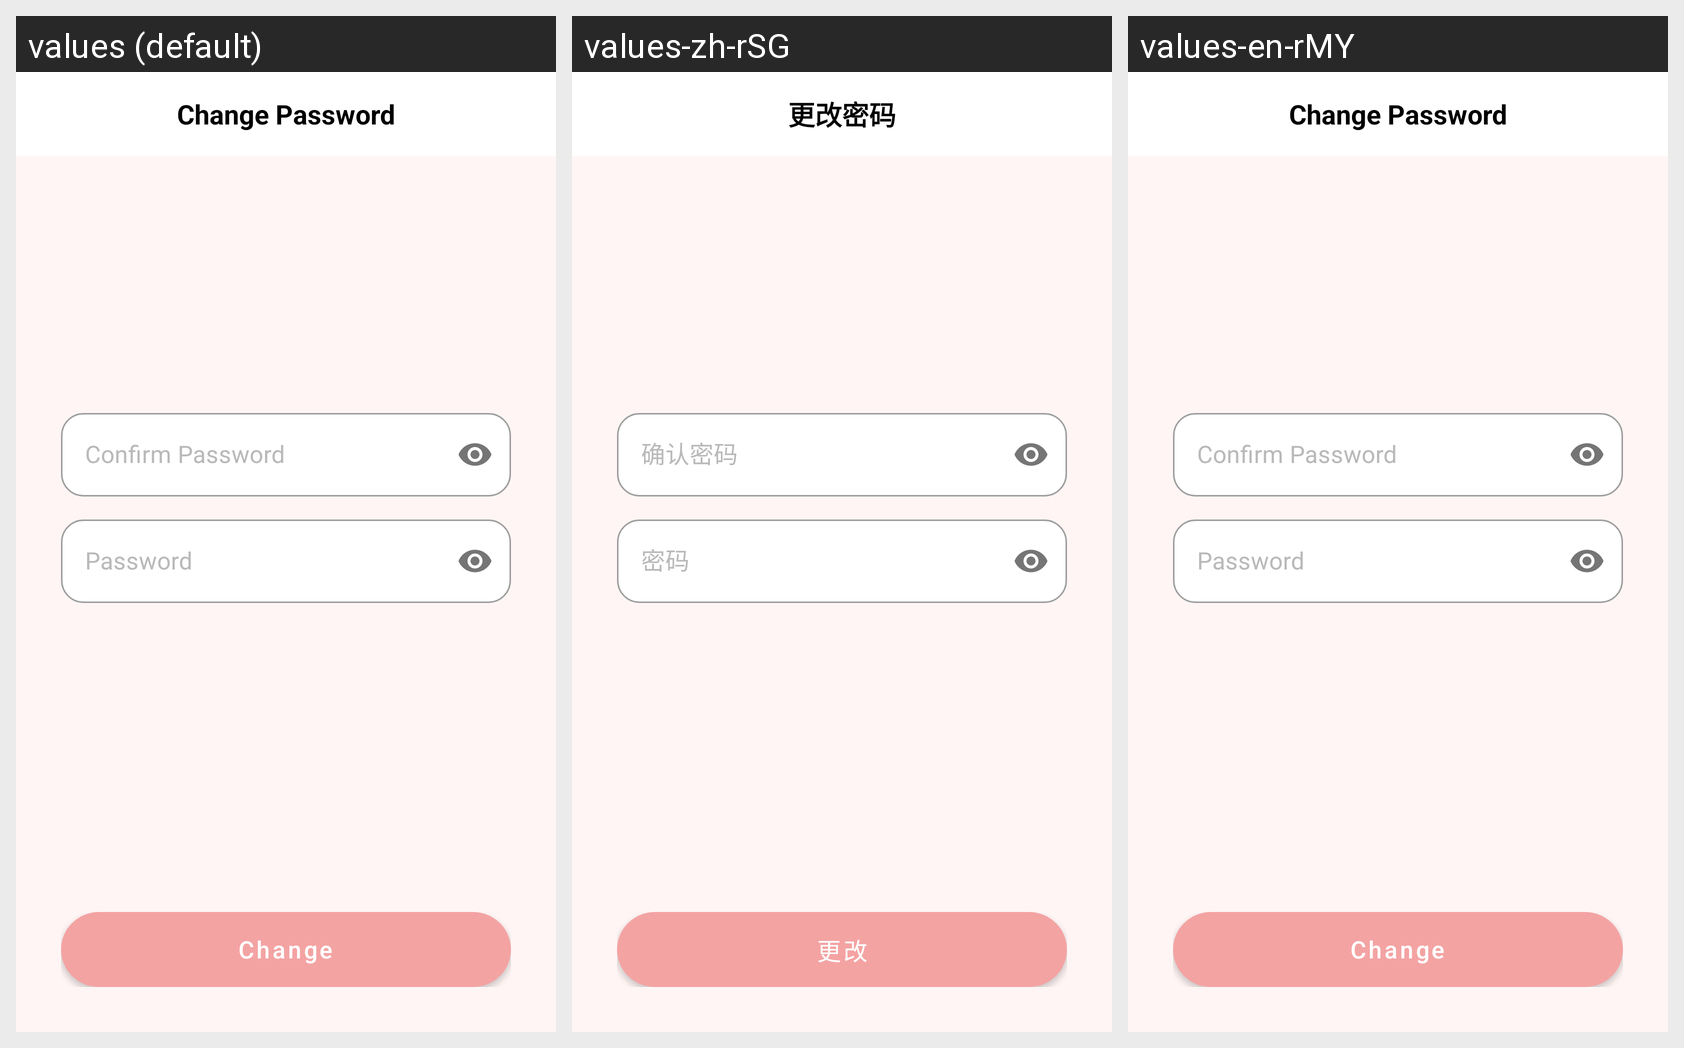

The Android screen above is rendered under several locales of the same app. Produce the string resources it draws, with the default and per-locale values.
Android screen res/layout/fragment_change_password.xml rendered under 3 locales, left to right: values (default), values-zh-rSG, values-en-rMY. Device: Nexus 5 (rendered at 1080×1920; each locale shown at half size, 540×960, under a caption strip naming it); theme Theme.Mad_bookworms.
Strings drawn on this screen, with the default value and each locale's value (text and hints the layout hard-codes, and strings that could not be matched under every locale, appear in the picture but are not listed):

change_password
  values: Change Password
  values-zh-rSG: 更改密码
  values-en-rMY: Change Password

confirm_password
  values: Confirm Password
  values-zh-rSG: 确认密码
  values-en-rMY: Confirm Password

password
  values: Password
  values-zh-rSG: 密码
  values-en-rMY: Password

change
  values: Change
  values-zh-rSG: 更改
  values-en-rMY: Change
